The GitHub repository Synizter/asagao-classification contains a labelled image folder "dataset" with 2 categories: asagao morning glory flower, not asagao. Examples follow, each with its label.

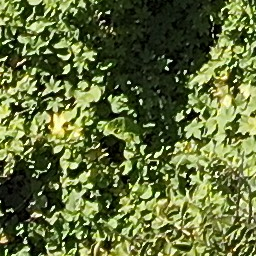
Label: asagao morning glory flower

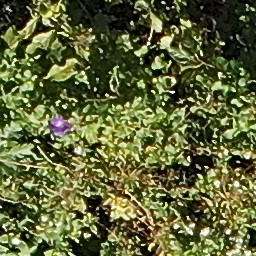
Label: not asagao

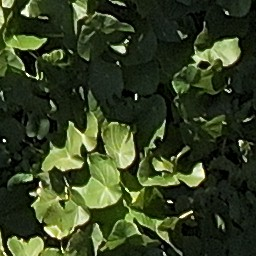
Label: not asagao

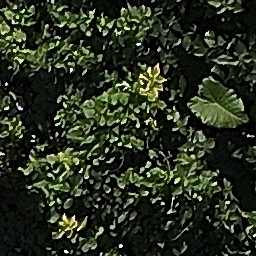
Label: not asagao

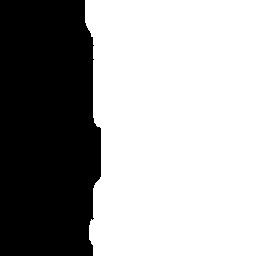
Label: asagao morning glory flower

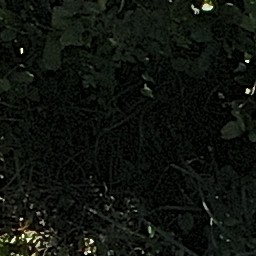
Label: not asagao
